Labelled photos from "dataset", an image-classification folder in Prasone/Starfruit-Disease-Detection-using-MobileNetV2---HSV. The possible labels are: anthracnose, bed bugs, fruit borer, healthy fruits, healthy leaf.

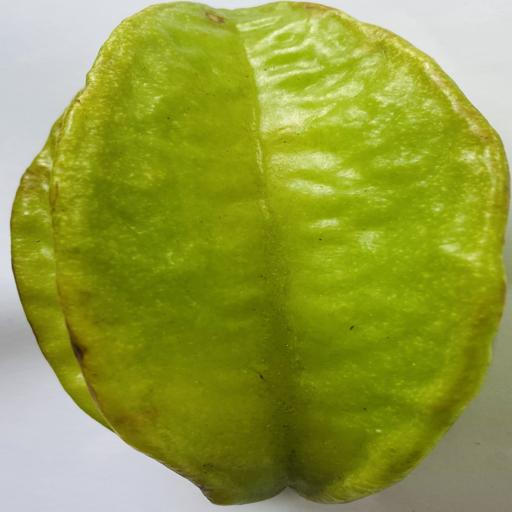
Label: healthy fruits

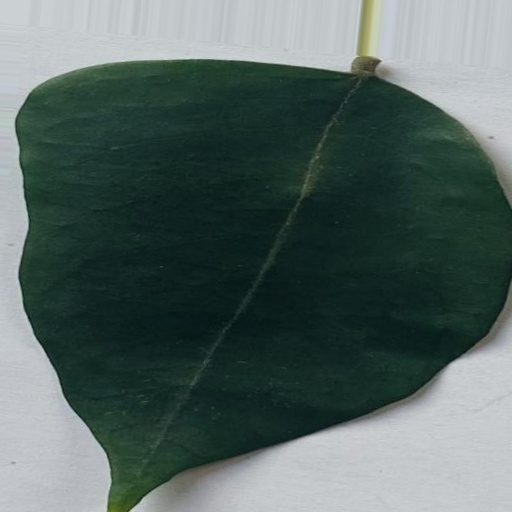
Label: healthy leaf

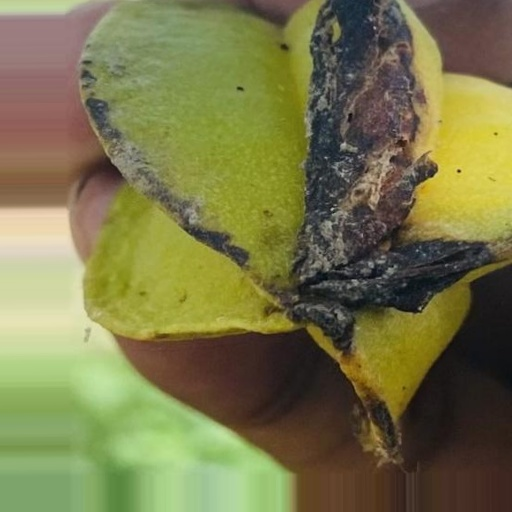
Label: bed bugs

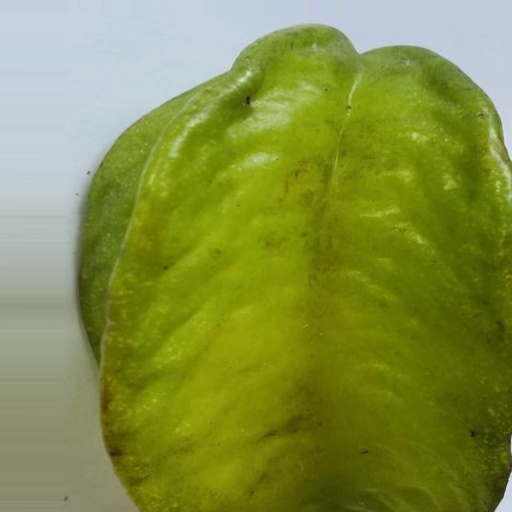
Label: healthy fruits

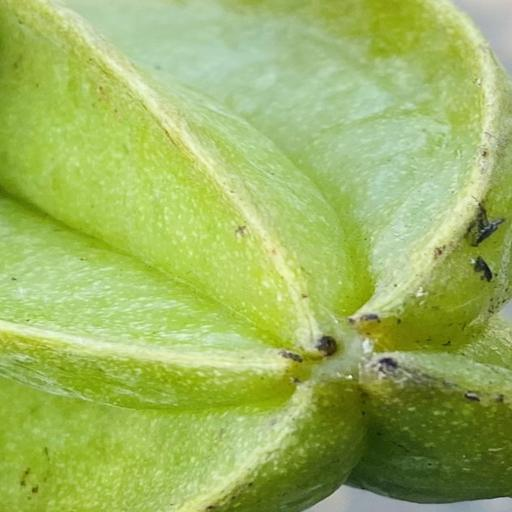
Label: anthracnose

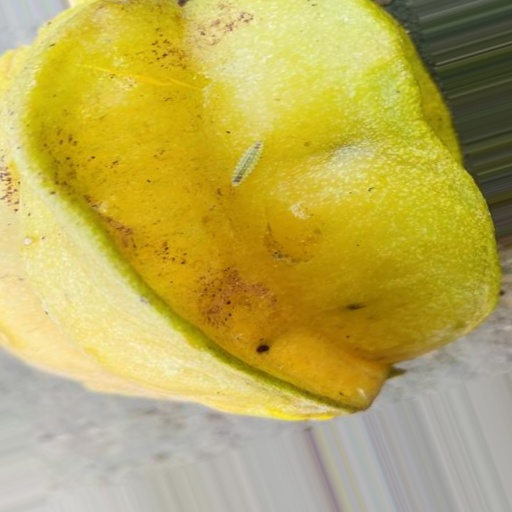
Label: fruit borer
